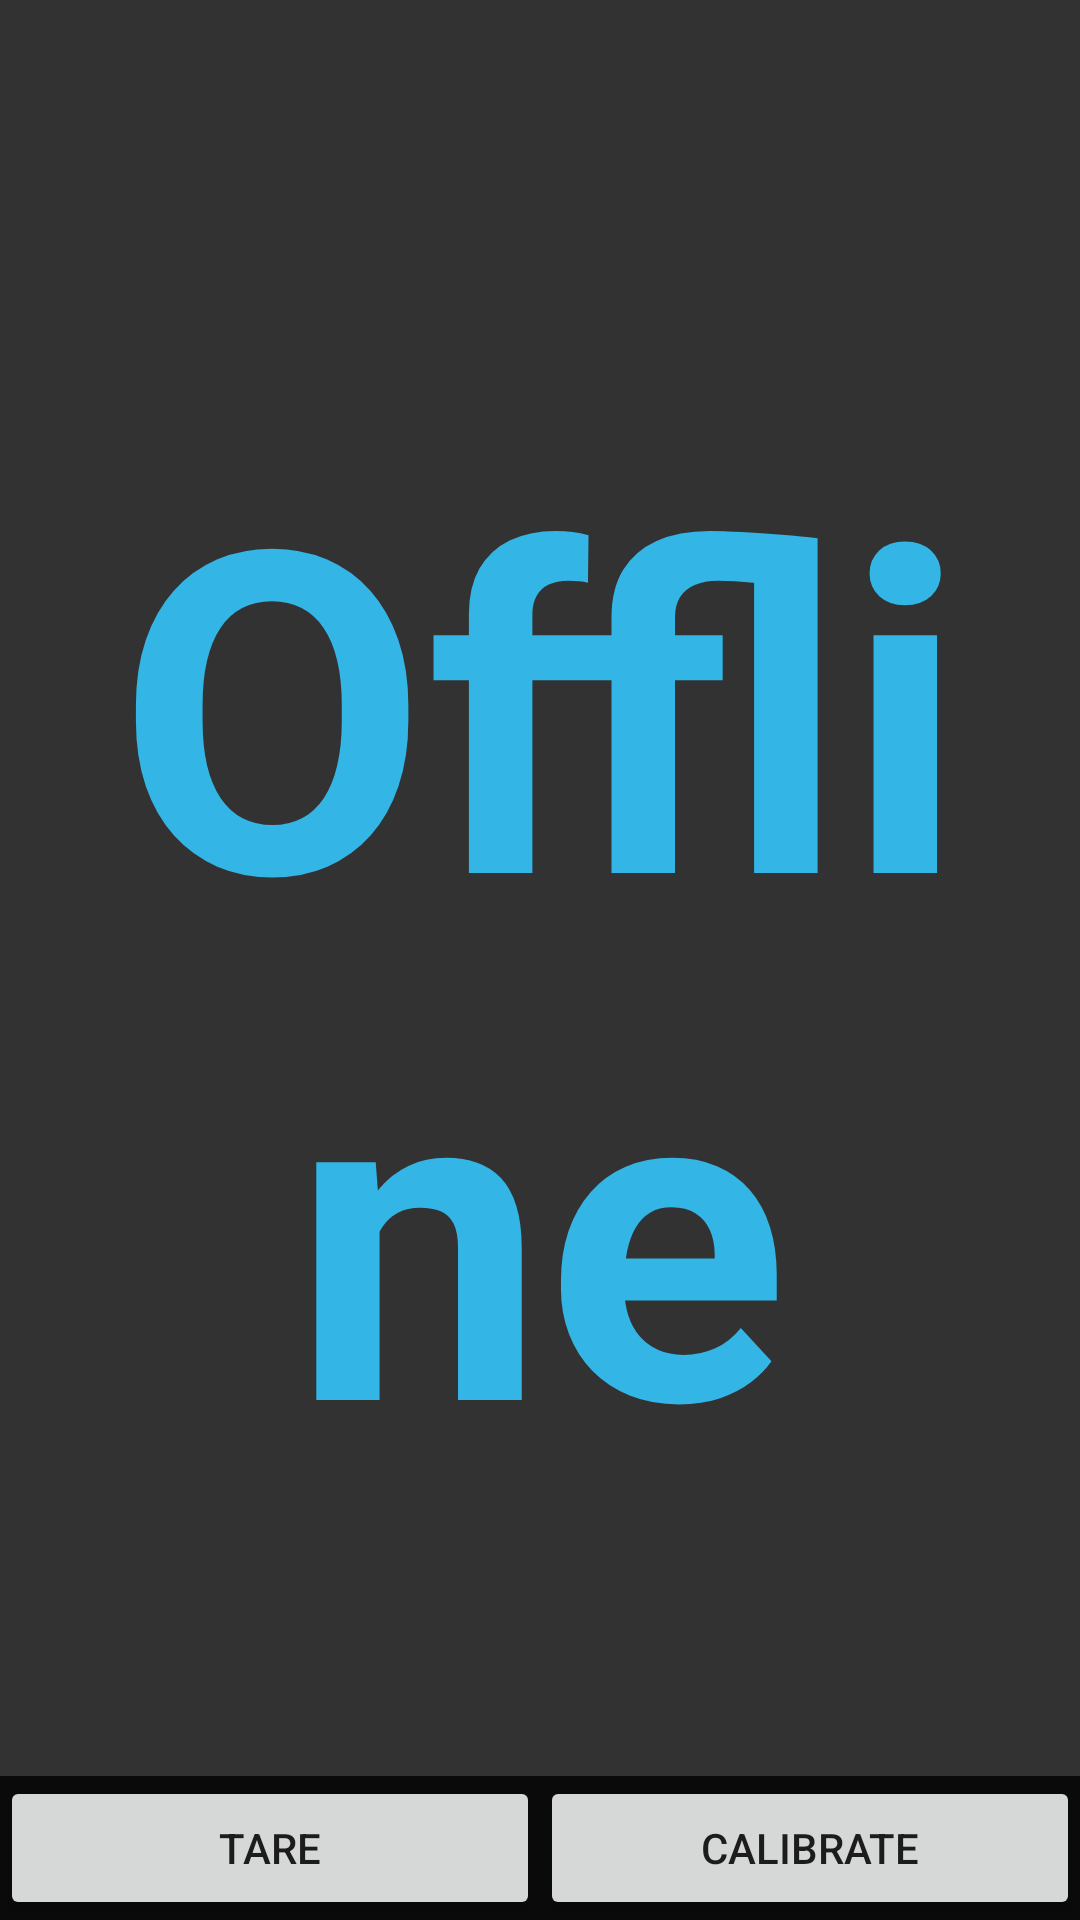

Layout XML and referenced resources for this Android screen:
<!-- AndroidManifest.xml: application theme MyMaterialTheme -->
<!-- res/layout/activity_fullscreen.xml -->
<?xml version="1.0" encoding="utf-8"?>
<android.support.design.widget.CoordinatorLayout xmlns:android="http://schemas.android.com/apk/res/android"
    xmlns:tools="http://schemas.android.com/tools"
    android:id="@+id/myCoordinatorLayout"
    tools:context=".FullscreenActivity"
    android:layout_width="match_parent"
    android:background="@color/black_overlay"
    android:layout_height="match_parent">

    
    <TextView
        android:id="@+id/fullscreen_current_value"
        tools:text="12.4 kg"
        android:layout_width="match_parent"
        android:layout_height="match_parent"
        android:gravity="center"
        android:keepScreenOn="true"
        android:text="@string/dummy_content"
        android:textColor="#33b5e5"
        android:textSize="150sp"
        android:textStyle="bold" />

    
    <FrameLayout
        android:layout_width="match_parent"
        android:layout_height="match_parent"
        android:fitsSystemWindows="true">

        <LinearLayout
            android:id="@+id/fullscreen_content_controls"
            style="?metaButtonBarStyle"
            tools:ignore="UselessParent"
            android:layout_width="match_parent"
            android:layout_height="wrap_content"
            android:layout_gravity="bottom|center_horizontal"
            android:background="@color/black_overlay"
            android:orientation="horizontal">

            <Button
                android:id="@+id/tare_button"
                style="?metaButtonBarButtonStyle"
                android:layout_width="0dp"
                android:layout_height="wrap_content"
                android:layout_weight="1"
                android:text="@string/dummy_button" />

            <Button
                android:id="@+id/calibrate_button"
                style="?metaButtonBarButtonStyle"
                android:layout_width="0dp"
                android:layout_height="wrap_content"
                android:layout_weight="1"
                android:text="@string/calibrate_button" />

        </LinearLayout>
    </FrameLayout>

</android.support.design.widget.CoordinatorLayout>
<!-- resources referenced by this layout -->
<resources>
  <color name="black_overlay">#cc000000</color>
  <string name="calibrate_button">Calibrate</string>
  <string name="dummy_button">Tare</string>
  <string name="dummy_content">Offline</string>
  <style name="MyMaterialTheme" parent="MyMaterialTheme.Base">
  
      </style>
  <style name="MyMaterialTheme.Base" parent="Theme.AppCompat.Light.DarkActionBar">
          <item name="windowNoTitle">true</item>
          <item name="windowActionBar">false</item>
          <item name="colorPrimary">@color/colorPrimary</item>
          <item name="colorPrimaryDark">@color/colorPrimaryDark</item>
          <item name="colorAccent">@color/colorAccent</item>
      </style>
  <color name="colorPrimary">#FF5722</color>
  <color name="colorPrimaryDark">#E64A19</color>
  <color name="colorAccent">#9E9E9E</color>
</resources>
